Labelled photos from "dataset", an image-classification folder in assiri/Vision-Transformer. The possible labels are: front or left, front or right, hump, left turn, narrows from left, narrows from right, no horron, no parking, no u-turn, overtaking is forbidden, parking, pedestrian crossing, right or left, right turn, rotor, slow, speed limit 100, speed limit 30, speed limit 40, speed limit 50, speed limit 60, speed limit 80, stop, u-turn.

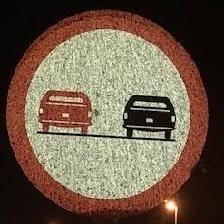
Label: overtaking is forbidden

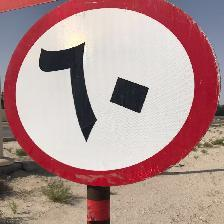
Label: speed limit 60

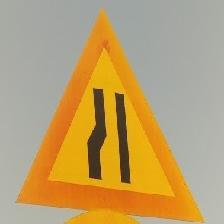
Label: narrows from left

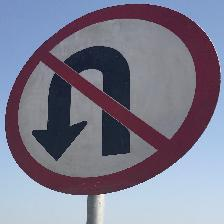
Label: no u-turn

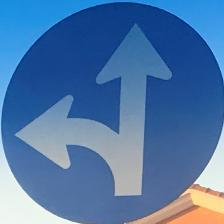
Label: front or right

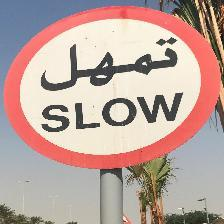
Label: slow
